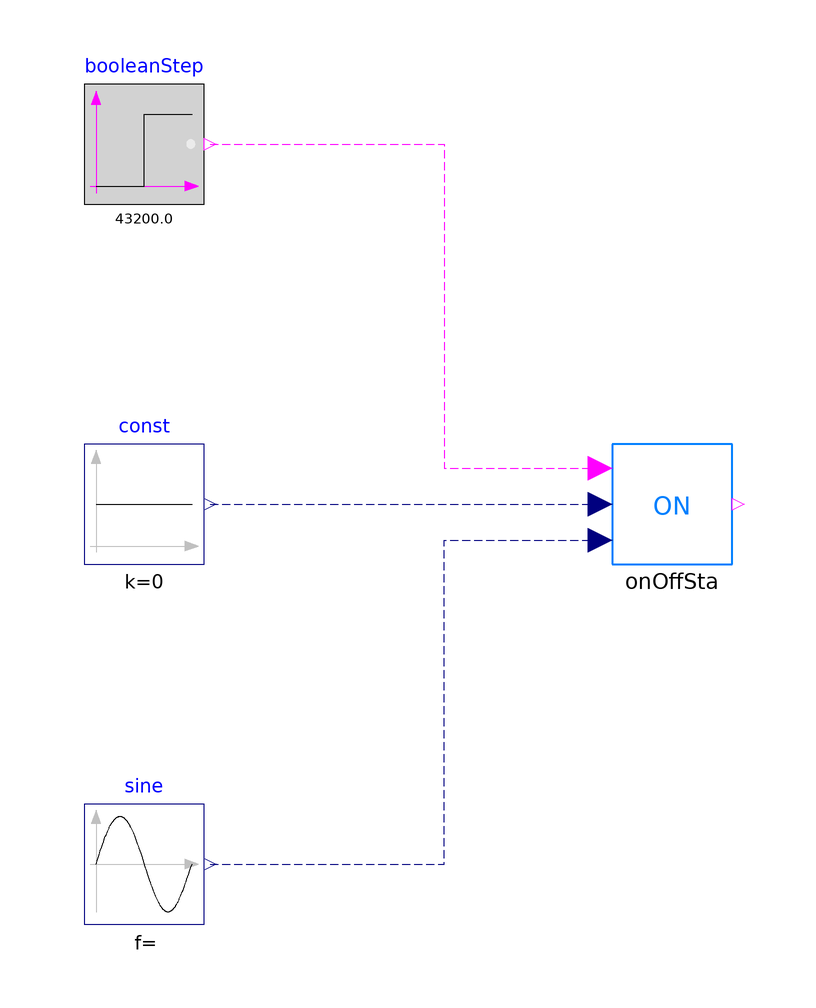

The component connection diagram of the Modelica model below, drawn from its own Placement and Line annotations.

model OnOffSta
  import BuildingControlEmulator;
  extends Modelica.Icons.Example;
  BuildingControlEmulator.Devices.AirSide.Coil.Control.OnOffSta
                                                        onOffSta(
    minOffTim=300,
    minOnTim=300,
    OffTim(fixed=true),
    OnTim(fixed=true),
    dT=0.5) annotation (Placement(transformation(extent={{-12,-10},{8,10}})));
  Modelica.Blocks.Sources.BooleanStep booleanStep(startValue=false, startTime=1
        *86400/2)
             annotation (Placement(transformation(extent={{-100,50},{-80,70}})));
  Modelica.Blocks.Sources.Sine sine(freqHz=1/86400)
    annotation (Placement(transformation(extent={{-100,-70},{-80,-50}})));
  Modelica.Blocks.Sources.Constant const(k=0)
    annotation (Placement(transformation(extent={{-100,-10},{-80,10}})));
equation
  connect(booleanStep.y, onOffSta.OnSigIn) annotation (Line(
      points={{-79,60},{-40,60},{-40,6},{-14,6}},
      color={255,0,255},
      pattern=LinePattern.Dash));
  connect(sine.y, onOffSta.Mea) annotation (Line(
      points={{-79,-60},{-60,-60},{-40,-60},{-40,-6},{-14,-6}},
      color={0,0,127},
      pattern=LinePattern.Dash));
  connect(const.y, onOffSta.SetPoi) annotation (Line(
      points={{-79,0},{-14,0}},
      color={0,0,127},
      pattern=LinePattern.Dash));
  annotation (Icon(coordinateSystem(preserveAspectRatio=false)), Diagram(
        coordinateSystem(preserveAspectRatio=false)),
    experiment(StopTime=172800));
end OnOffSta;